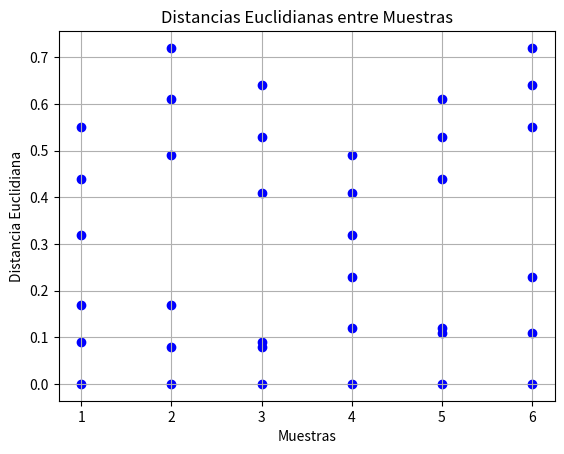

This figure's Python source:
import numpy as np
import matplotlib.pyplot as plt

# Función para convertir valores lógicos en 'Sí' o 'No'
def respuesta_binaria(valor):
    return 'Sí' if valor else 'No'

# Datos
muestras = ['pez1', 'pez2', 'pez3', 'pez4', 'pez5', 'pez6']
brillo = [0.75, 0.92, 0.84, 0.43, 0.31, 0.20]
clase = ['Trucha', 'Trucha', 'Trucha', 'Salmon', 'Salmon', 'Salmon']

# Inicializar la matriz euclidiana
matriz_euclidiana = np.zeros((len(muestras), len(muestras)))

# Calcular la matriz euclidiana
for i in range(len(muestras)):
    for j in range(len(muestras)):
        # Calcular la distancia euclidiana utilizando la fórmula proporcionada
        distancia = np.sqrt((brillo[i] - brillo[j])**2)
        # Almacenar la distancia en la matriz
        matriz_euclidiana[i, j] = distancia

# Mostrar la matriz euclidiana
print('Matriz Euclidiana:')
print(matriz_euclidiana)

# Graficar las distancias con formato de punto
plt.figure()
plt.scatter(np.repeat(range(1, len(muestras)+1), len(muestras)), matriz_euclidiana.flatten(), c='blue', marker='o')
plt.xlabel('Muestras')
plt.ylabel('Distancia Euclidiana')
plt.title('Distancias Euclidianas entre Muestras')
plt.grid(True)
plt.show()


# Función para verificar la no negatividad
def verificar_no_negatividad(distancias):
    return np.all(distancias >= 0)

# Función para verificar la reflexividad
def verificar_reflexividad(distancias):
    return np.all(np.diagonal(distancias) == 0)

# Función para verificar la simetría
def verificar_simetria(distancias):
    return np.all(distancias == distancias.T)

# Función para verificar la diferencia triangular
def verificar_diferencia_triangular(distancias):
    for i in range(6):
        for j in range(6):
            for k in range(6):
                if distancias[i, j] > distancias[i, k] + distancias[k, j]:
                    return False
    return True

# Resultados y propiedades métricas
print('\nResultados y Propiedades Métricas:\n')

# 5. No negatividad de la distancia euclidiana entre P1 y P2
resultado_no_negatividad = matriz_euclidiana[0, 1]
print(f'5. No negatividad de la distancia euclidiana entre P1 y P2:\nResultado entre P1 y P2: {resultado_no_negatividad}\nCumple: {respuesta_binaria(resultado_no_negatividad >= 0)}\n')

# 6. Reflexividad de la distancia euclidiana entre P5 y P5
resultado_reflexividad = matriz_euclidiana[4, 4]
print(f'6. Reflexividad de la distancia euclidiana entre P5 y P5:\nResultado entre P5 y P5: {resultado_reflexividad}\nCumple: {respuesta_binaria(resultado_reflexividad == 0)}\n')

# 7. Simetría de la distancia euclidiana entre P1 y P2
resultado_simetria_p1_p2 = matriz_euclidiana[0, 1]
resultado_simetria_p2_p1 = matriz_euclidiana[1, 0]
print(f'7. Simetría de la distancia euclidiana entre P1 y P2:\nResultado entre P1 y P2: {resultado_simetria_p1_p2}\nResultado entre P2 y P1: {resultado_simetria_p2_p1}\nCumple: {respuesta_binaria(resultado_simetria_p1_p2 == resultado_simetria_p2_p1)}\n')

# 8. Desigualdad triangular de la distancia euclidiana entre P1, P2 y P3
resultado_dist_p1_p2 = matriz_euclidiana[0, 1]
resultado_dist_p2_p3 = matriz_euclidiana[1, 2]
resultado_dist_p1_p3 = matriz_euclidiana[0, 2]
suma_dist_p1_p2_p3 = resultado_dist_p1_p2 + resultado_dist_p2_p3
print(f'8. Desigualdad triangular de la distancia euclidiana entre P1, P2 y P3:\nResultado entre P1 y P2: {resultado_dist_p1_p2}\nResultado entre P2 y P3: {resultado_dist_p2_p3}\nResultado entre P1 y P3: {resultado_dist_p1_p3}\nSuma entre P1 y P2: {suma_dist_p1_p2_p3}\nD[P1, P2] + D[P2, P3] > D[P1, P3]\n{suma_dist_p1_p2_p3} > {resultado_dist_p1_p3}\nLa desigualdad triangular se cumple\n')

# Función para convertir valores lógicos en 'Sí' o 'No'
def respuesta_binaria(valor):
    return 'Sí' if valor else 'No'

